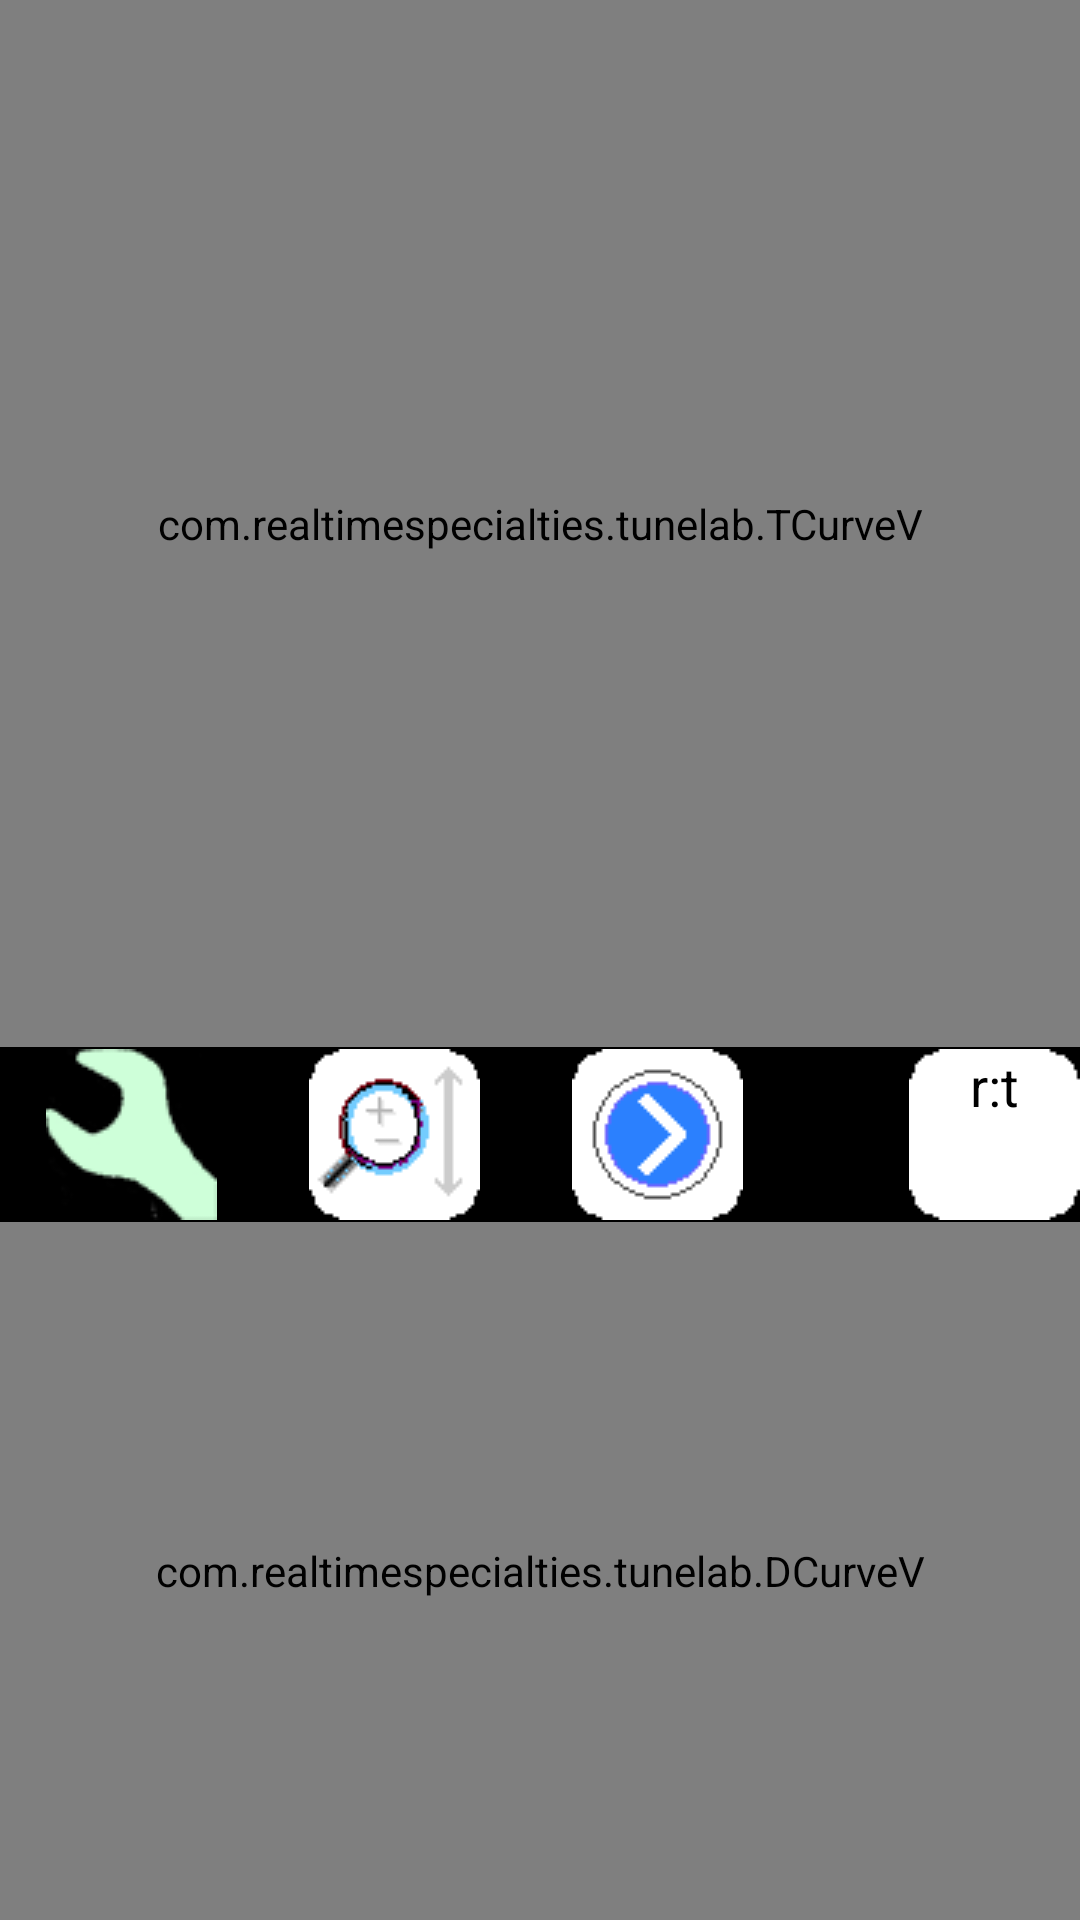

The Android layout XML behind this screen, and the referenced resources:
<!-- AndroidManifest.xml: application theme AppTheme -->
<!-- res/layout/tedit.xml -->
<?xml version="1.0" encoding="utf-8"?>
<LinearLayout xmlns:android="http://schemas.android.com/apk/res/android"
    android:orientation="vertical"
    android:id="@+id/topLayout"
    android:layout_width="match_parent"
    android:layout_height="match_parent">
    <FrameLayout
        android:layout_width="match_parent"
        android:layout_height="0sp"
        android:layout_weight="0.6">
        <com.realtimespecialties.tunelab.TCurveV
            android:id="@+id/tcurve"
            android:layout_width="match_parent"
            android:layout_height="match_parent"/>
        <TextView
            android:textSize="16sp"
            android:textColor="#ff000000"
            android:id="@+id/detailv"
            android:background="#ffffffff"
            android:layout_width="wrap_content"
            android:layout_height="wrap_content"
            android:text=""/>
    </FrameLayout>
    <LinearLayout
        android:id="@+id/buttonLayout"
        android:paddingTop="2px"
        android:paddingBottom="2px"
        android:layout_width="match_parent"
        android:layout_height="wrap_content">
        <ImageButton
            android:id="@+id/wrench"
            android:background="@android:color/transparent"
            android:layout_width="0px"
            android:layout_height="wrap_content"
            android:src="@drawable/wrench57"
            android:layout_weight="1"
            android:layout_alignParentBottom="true"/>
        <ImageButton
            android:id="@+id/zoom"
            android:background="@android:color/transparent"
            android:layout_width="0px"
            android:layout_height="wrap_content"
            android:src="@drawable/zoom57"
            android:layout_weight="1"
            android:layout_alignParentBottom="true"/>
        <ImageButton
            android:id="@+id/detailb"
            android:background="@android:color/transparent"
            android:layout_width="0px"
            android:layout_height="wrap_content"
            android:src="@drawable/detail57"
            android:layout_weight="1"
            android:layout_alignParentBottom="true"/>
        <LinearLayout
            android:paddingLeft="40sp"
            android:layout_width="wrap_content"
            android:layout_height="wrap_content">
            <Button
                android:textSize="18sp"
                android:textColor="#ff000000"
                android:gravity="center_horizontal"
                android:id="@+id/intsel"
                android:background="@drawable/white57"
                android:layout_width="57sp"
                android:layout_height="57sp"
                android:text="r:t"/>
        </LinearLayout>
    </LinearLayout>
    <com.realtimespecialties.tunelab.DCurveV
        android:id="@+id/dcurve"
        android:layout_width="match_parent"
        android:layout_height="0sp"
        android:layout_weight="0.4"/>
</LinearLayout>
<!-- resources referenced by this layout -->
<resources>
  <!-- drawable detail57: png bitmap (drawable, 577 bytes) -->
  <!-- drawable white57: png bitmap (drawable, 180 bytes) -->
  <!-- drawable wrench57: png bitmap (drawable, 1799 bytes) -->
  <!-- drawable zoom57: png bitmap (drawable, 957 bytes) -->
  <style name="AppTheme" parent="@android:style/Theme.Holo">
      </style>
</resources>
